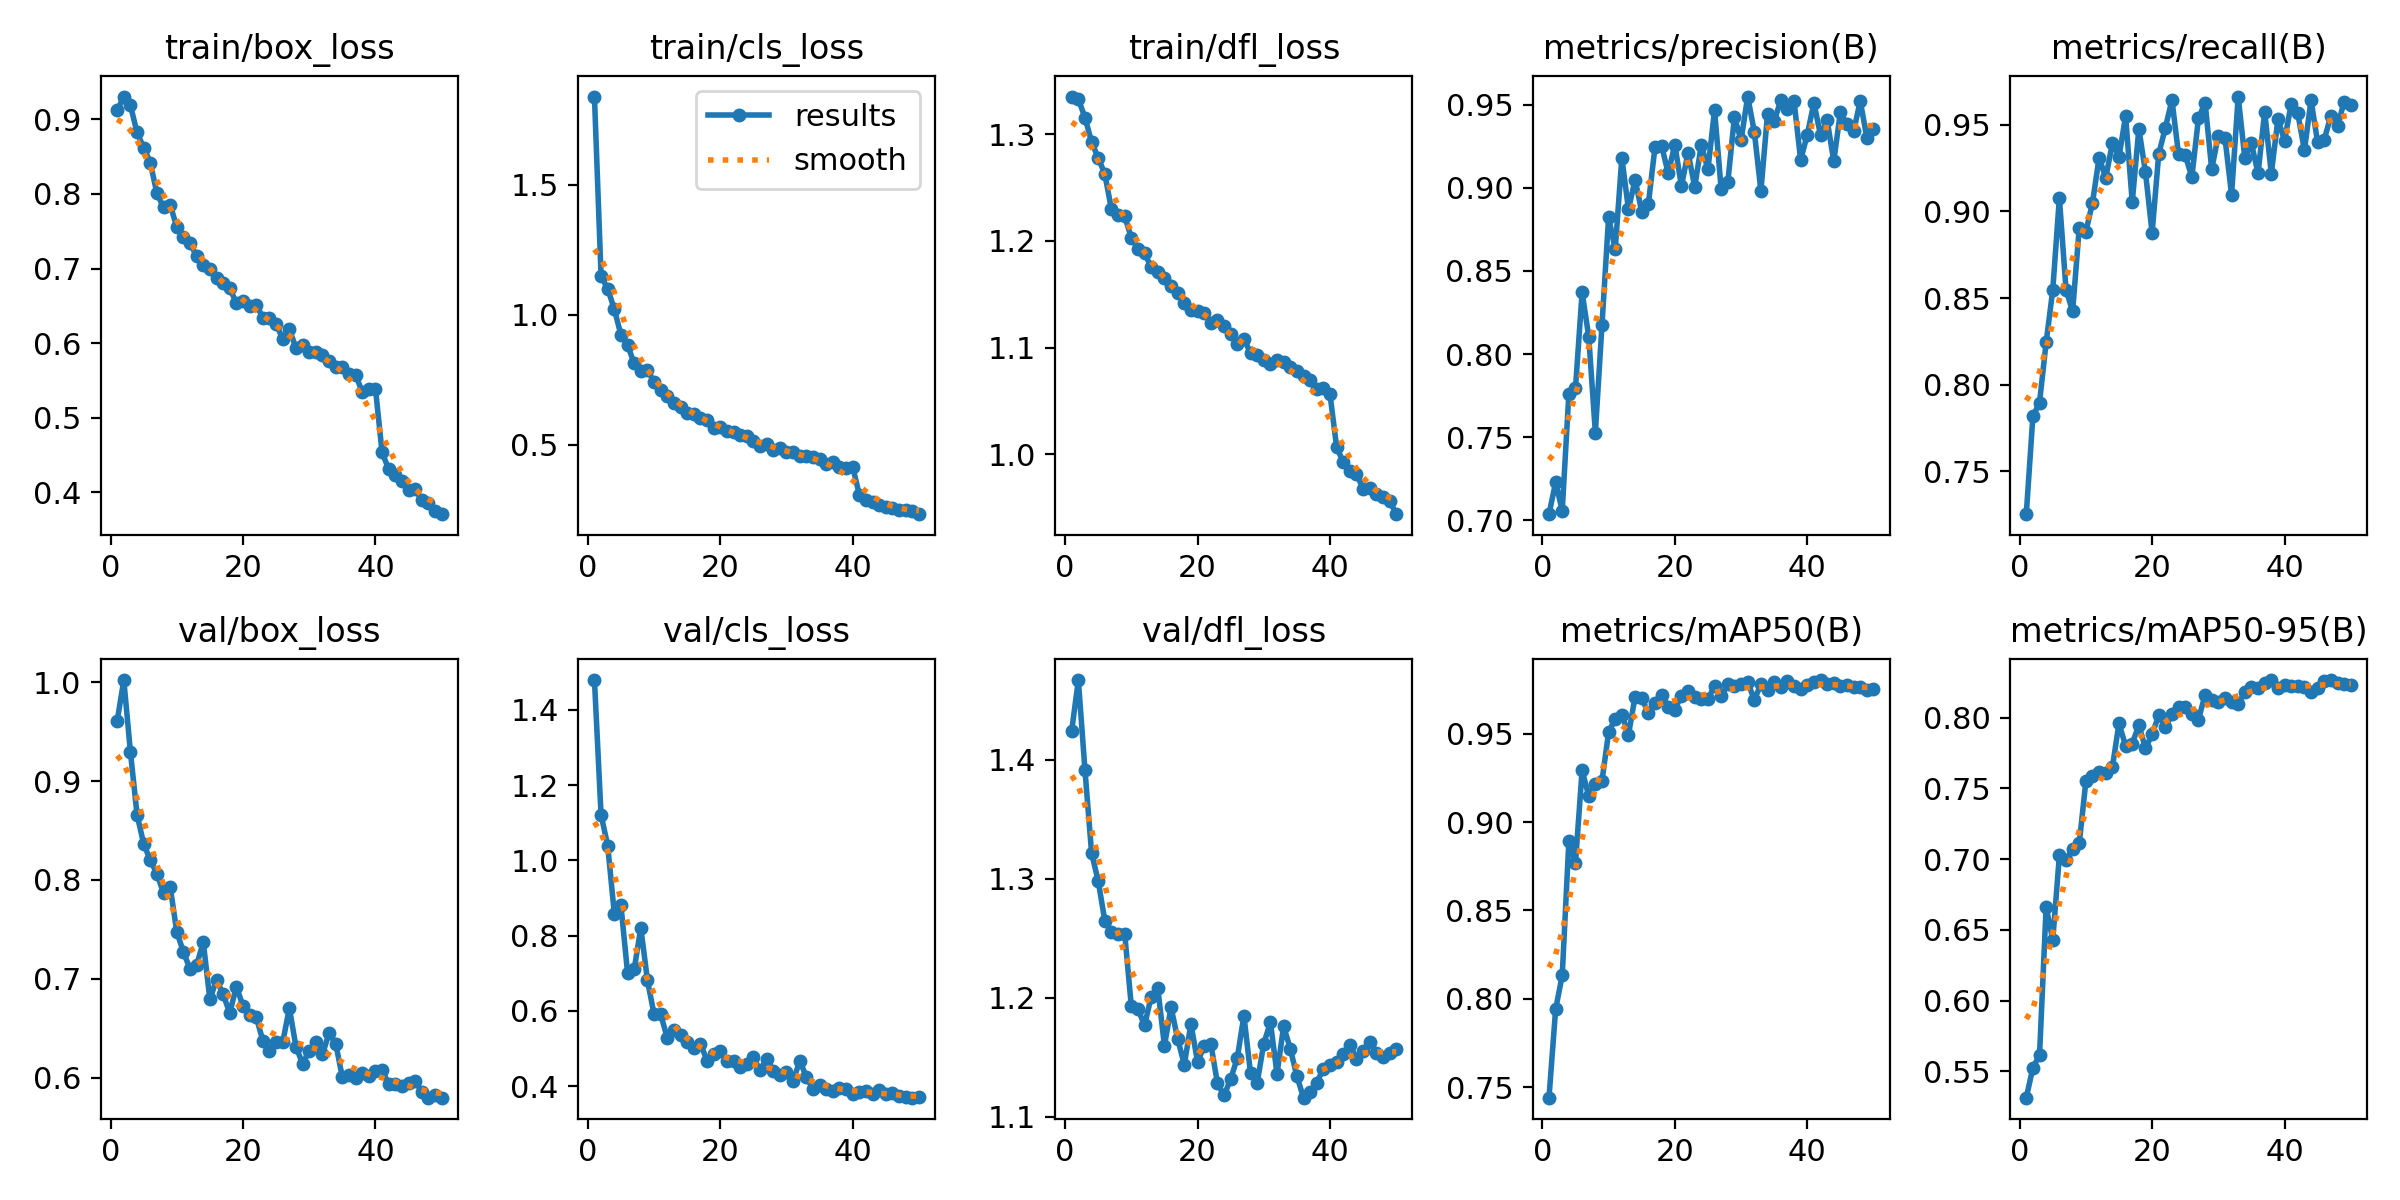

The data file committed next to this chart (first rows):
epoch, time, train/box_loss, train/cls_loss, train/dfl_loss, metrics/precision(B), metrics/recall(B), metrics/mAP50(B), metrics/mAP50-95(B), val/box_loss, val/cls_loss, val/dfl_loss, lr/pg0, lr/pg1, lr/pg2
1, 47.95, 0.9119, 1.84, 1.335, 0.7037, 0.7251, 0.7441, 0.5314, 0.9607, 1.479, 1.425, 0.0003314, 0.0003314, 0.0003314
2, 91.76, 0.9306, 1.149, 1.333, 0.7228, 0.7816, 0.794, 0.5526, 1.002, 1.121, 1.467, 0.0006516, 0.0006516, 0.0006516
3, 139.4, 0.9187, 1.101, 1.316, 0.7058, 0.7896, 0.8134, 0.5615, 0.9296, 1.039, 1.391, 0.0009586, 0.0009586, 0.0009586
4, 187.7, 0.8826, 1.021, 1.293, 0.7762, 0.8244, 0.8891, 0.6661, 0.866, 0.8583, 1.322, 0.0009406, 0.0009406, 0.0009406
5, 234.9, 0.8621, 0.9229, 1.278, 0.7795, 0.8547, 0.8771, 0.6429, 0.8366, 0.8801, 1.298, 0.0009208, 0.0009208, 0.0009208
6, 279, 0.8421, 0.8844, 1.263, 0.8371, 0.9079, 0.9293, 0.7027, 0.8198, 0.7008, 1.265, 0.000901, 0.000901, 0.000901
7, 326.6, 0.8007, 0.8131, 1.229, 0.8106, 0.8549, 0.9148, 0.6996, 0.8064, 0.7099, 1.256, 0.0008812, 0.0008812, 0.0008812
8, 370, 0.7822, 0.7858, 1.224, 0.7528, 0.8423, 0.9218, 0.7075, 0.7865, 0.8206, 1.254, 0.0008614, 0.0008614, 0.0008614
9, 417.1, 0.7855, 0.7894, 1.223, 0.8174, 0.8906, 0.9233, 0.7112, 0.7931, 0.6818, 1.254, 0.0008416, 0.0008416, 0.0008416
10, 464.7, 0.7557, 0.74, 1.203, 0.8822, 0.8882, 0.9507, 0.7551, 0.7475, 0.5906, 1.193, 0.0008218, 0.0008218, 0.0008218
11, 512.1, 0.7423, 0.71, 1.193, 0.8632, 0.9051, 0.9586, 0.7587, 0.7272, 0.5908, 1.191, 0.000802, 0.000802, 0.000802
12, 559.8, 0.7344, 0.6864, 1.189, 0.9181, 0.9311, 0.9608, 0.7617, 0.7098, 0.5276, 1.177, 0.0007822, 0.0007822, 0.0007822
13, 607.4, 0.7163, 0.6615, 1.175, 0.887, 0.9195, 0.9494, 0.7612, 0.7137, 0.5502, 1.201, 0.0007624, 0.0007624, 0.0007624
14, 652, 0.7041, 0.6456, 1.17, 0.905, 0.9394, 0.971, 0.7649, 0.737, 0.5354, 1.208, 0.0007426, 0.0007426, 0.0007426
15, 699.7, 0.6989, 0.621, 1.165, 0.8857, 0.9315, 0.9699, 0.7961, 0.679, 0.5164, 1.16, 0.0007228, 0.0007228, 0.0007228
16, 746.7, 0.6872, 0.619, 1.158, 0.8902, 0.9551, 0.962, 0.78, 0.699, 0.5017, 1.192, 0.000703, 0.000703, 0.000703
17, 790, 0.6804, 0.6018, 1.151, 0.9244, 0.9054, 0.9673, 0.7817, 0.6841, 0.5128, 1.165, 0.0006832, 0.0006832, 0.0006832
18, 834.7, 0.6736, 0.5944, 1.142, 0.9254, 0.9478, 0.9721, 0.7947, 0.6654, 0.4679, 1.144, 0.0006634, 0.0006634, 0.0006634
19, 879.6, 0.6538, 0.5649, 1.136, 0.9089, 0.9227, 0.9652, 0.7784, 0.6921, 0.4862, 1.178, 0.0006436, 0.0006436, 0.0006436
20, 924.6, 0.6569, 0.5705, 1.135, 0.9259, 0.8876, 0.9637, 0.7883, 0.6724, 0.4937, 1.146, 0.0006238, 0.0006238, 0.0006238
21, 969.7, 0.6502, 0.5523, 1.133, 0.9011, 0.9331, 0.9716, 0.8016, 0.6629, 0.4669, 1.159, 0.000604, 0.000604, 0.000604
22, 1019, 0.6516, 0.551, 1.124, 0.9213, 0.9484, 0.9741, 0.7932, 0.6613, 0.4671, 1.162, 0.0005842, 0.0005842, 0.0005842
23, 1065, 0.6342, 0.5362, 1.125, 0.9006, 0.9643, 0.971, 0.8024, 0.6373, 0.4504, 1.128, 0.0005644, 0.0005644, 0.0005644
24, 1112, 0.6343, 0.5346, 1.12, 0.9257, 0.9329, 0.9694, 0.8076, 0.6267, 0.459, 1.118, 0.0005446, 0.0005446, 0.0005446
25, 1160, 0.6251, 0.5165, 1.113, 0.9112, 0.9326, 0.9694, 0.8078, 0.636, 0.4767, 1.132, 0.0005248, 0.0005248, 0.0005248
26, 1207, 0.606, 0.4959, 1.103, 0.9468, 0.9199, 0.9771, 0.8023, 0.6355, 0.4416, 1.149, 0.000505, 0.000505, 0.000505
27, 1252, 0.6187, 0.5016, 1.109, 0.899, 0.9538, 0.9712, 0.7986, 0.6704, 0.4714, 1.185, 0.0004852, 0.0004852, 0.0004852
28, 1297, 0.5936, 0.4788, 1.095, 0.9033, 0.9629, 0.9779, 0.8163, 0.6311, 0.4412, 1.136, 0.0004654, 0.0004654, 0.0004654
29, 1344, 0.597, 0.4878, 1.093, 0.9427, 0.9245, 0.9769, 0.8122, 0.6141, 0.4282, 1.128, 0.0004456, 0.0004456, 0.0004456
30, 1389, 0.5885, 0.473, 1.088, 0.9286, 0.9438, 0.978, 0.8111, 0.6271, 0.4369, 1.161, 0.0004258, 0.0004258, 0.0004258
31, 1433, 0.5888, 0.4719, 1.084, 0.9549, 0.9426, 0.9792, 0.8141, 0.6357, 0.4135, 1.179, 0.000406, 0.000406, 0.000406
32, 1477, 0.5845, 0.4579, 1.088, 0.9338, 0.9097, 0.9692, 0.8108, 0.6234, 0.4667, 1.136, 0.0003862, 0.0003862, 0.0003862
33, 1523, 0.5766, 0.459, 1.086, 0.8982, 0.9664, 0.9779, 0.8098, 0.6452, 0.4248, 1.176, 0.0003664, 0.0003664, 0.0003664
34, 1568, 0.5677, 0.4523, 1.082, 0.9446, 0.9309, 0.9749, 0.818, 0.6343, 0.3915, 1.157, 0.0003466, 0.0003466, 0.0003466
35, 1615, 0.5678, 0.4454, 1.078, 0.94, 0.9393, 0.9793, 0.8218, 0.6005, 0.402, 1.134, 0.0003268, 0.0003268, 0.0003268
36, 1663, 0.5587, 0.4275, 1.073, 0.9528, 0.922, 0.9767, 0.8212, 0.6021, 0.3928, 1.116, 0.000307, 0.000307, 0.000307
37, 1707, 0.5575, 0.4323, 1.07, 0.9474, 0.9576, 0.9797, 0.8248, 0.5992, 0.3864, 1.121, 0.0002872, 0.0002872, 0.0002872
38, 1755, 0.5349, 0.4138, 1.061, 0.9524, 0.9219, 0.9771, 0.8264, 0.6048, 0.3946, 1.129, 0.0002674, 0.0002674, 0.0002674
39, 1802, 0.5381, 0.4118, 1.062, 0.9167, 0.9533, 0.9755, 0.8211, 0.6018, 0.3934, 1.141, 0.0002476, 0.0002476, 0.0002476
40, 1847, 0.5392, 0.4146, 1.056, 0.932, 0.941, 0.9776, 0.8234, 0.6067, 0.3786, 1.144, 0.0002278, 0.0002278, 0.0002278
41, 1891, 0.4535, 0.3078, 1.007, 0.9511, 0.962, 0.9794, 0.8225, 0.6076, 0.3843, 1.146, 0.000208, 0.000208, 0.000208
42, 1931, 0.4311, 0.2892, 0.9929, 0.9318, 0.9567, 0.9804, 0.8227, 0.5935, 0.3874, 1.153, 0.0001882, 0.0001882, 0.0001882
43, 1974, 0.4226, 0.2794, 0.9842, 0.9407, 0.9354, 0.978, 0.8219, 0.5933, 0.3792, 1.16, 0.0001684, 0.0001684, 0.0001684
44, 2017, 0.4149, 0.2686, 0.9817, 0.9161, 0.9642, 0.9785, 0.8179, 0.5912, 0.3886, 1.149, 0.0001486, 0.0001486, 0.0001486
45, 2057, 0.4031, 0.2593, 0.968, 0.9456, 0.9399, 0.9769, 0.8209, 0.5943, 0.3781, 1.155, 0.0001288, 0.0001288, 0.0001288
46, 2098, 0.404, 0.258, 0.9685, 0.9382, 0.9416, 0.9775, 0.8263, 0.5969, 0.3809, 1.163, 0.000109, 0.000109, 0.000109
47, 2141, 0.3895, 0.2504, 0.9629, 0.934, 0.9554, 0.9766, 0.8266, 0.5853, 0.3736, 1.154, 8.92e-05, 8.92e-05, 8.92e-05
48, 2185, 0.3861, 0.2506, 0.9598, 0.9524, 0.9494, 0.9762, 0.8247, 0.5798, 0.3707, 1.15, 6.94e-05, 6.94e-05, 6.94e-05
49, 2226, 0.3755, 0.244, 0.9567, 0.93, 0.9634, 0.9749, 0.8239, 0.5824, 0.3691, 1.154, 4.96e-05, 4.96e-05, 4.96e-05
50, 2269, 0.3708, 0.2333, 0.9441, 0.9354, 0.9617, 0.9755, 0.8233, 0.5797, 0.3712, 1.157, 2.98e-05, 2.98e-05, 2.98e-05
